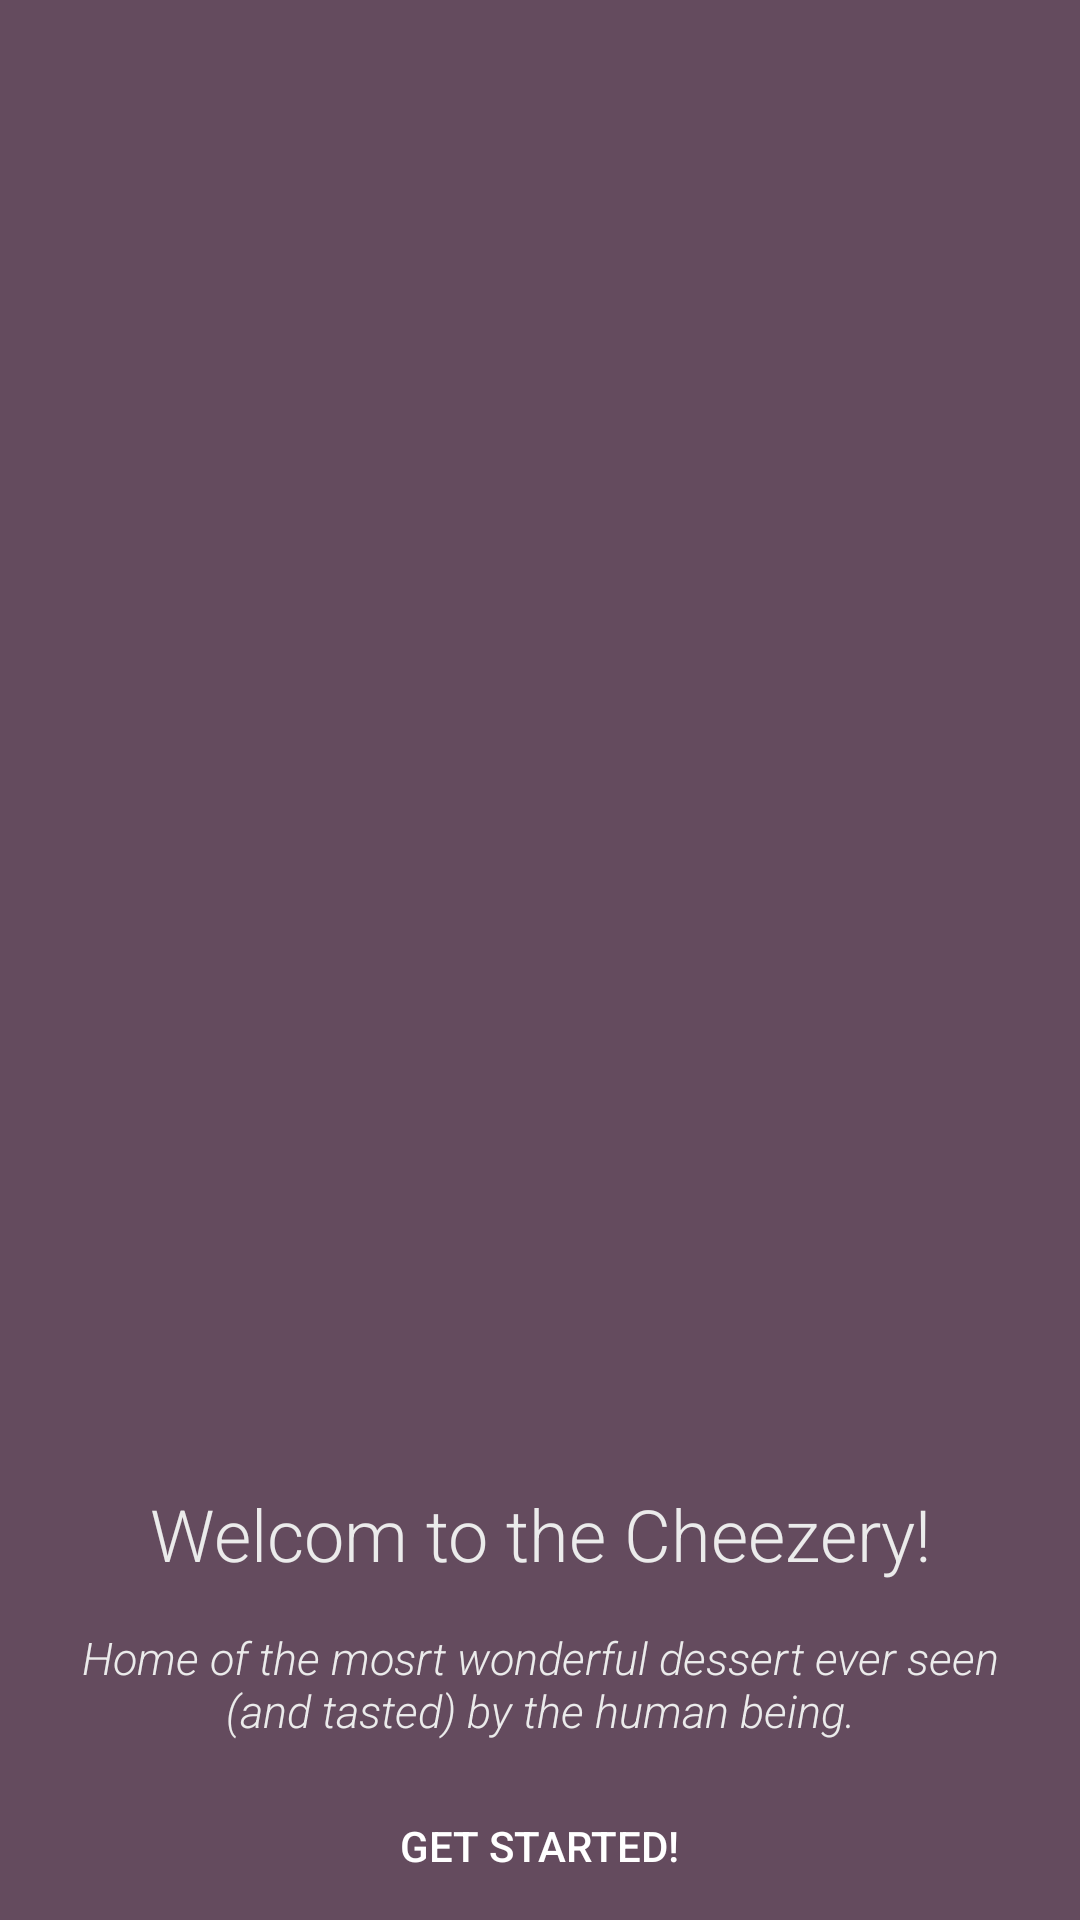

Here is an Android app screen rendered from its layout file. Give the layout XML and the strings, colors and styles it references.
<!-- AndroidManifest.xml: application theme Theme.TheCheezery -->
<!-- res/layout/activity_main.xml -->
<?xml version="1.0" encoding="utf-8"?>
<LinearLayout xmlns:android="http://schemas.android.com/apk/res/android"
    xmlns:app="http://schemas.android.com/apk/res-auto"
    xmlns:tools="http://schemas.android.com/tools"
    android:orientation="vertical"
    android:layout_width="match_parent"
    android:layout_height="match_parent"
    android:background="@color/purple_grey"
    tools:context=".MainActivity">


    <ImageView
        android:layout_width="match_parent"
        android:layout_height="470dp"
        android:src="@drawable/thecheezery"
        android:scaleType="fitXY"
        />


    <TextView
        android:layout_width="match_parent"
        android:layout_height="wrap_content"
        android:textSize="24sp"
        android:layout_marginTop="25dp"
        android:textColor="@color/dusty_whithe"
        android:fontFamily="sans-serif-light"
        android:text="@string/welcome_text"
        android:textAlignment="center"

        />

    <TextView
        android:layout_width="match_parent"
        android:layout_height="wrap_content"
        android:textSize="15sp"
        android:fontFamily="sans-serif-light"
        android:textStyle="italic"
        android:textColor="@color/dusty_whithe"
        android:text="@string/welcome_description"
        android:textAlignment="center"
        android:padding="15dp"
        />

    <Button
        android:id="@+id/button_get_started"
        android:layout_width="219dp"
        android:layout_height="40dp"
        android:text="@string/button_start"
        android:background="@drawable/round_button"
        android:textColor="@color/white"
        android:layout_gravity="center_horizontal"


        />




</LinearLayout>
<!-- resources referenced by this layout -->
<resources>
  <color name="dusty_whithe">#EBEBEB</color>
  <color name="purple_grey">#644b5e</color>
  <color name="white">#FFFFFFFF</color>
  <string name="button_start">get started!</string>
  <string name="welcome_description">Home of the mosrt wonderful dessert ever seen (and tasted) by the human being.</string>
  <string name="welcome_text">Welcom to the Cheezery!</string>
  <style name="Theme.TheCheezery" parent="Theme.MaterialComponents.DayNight.DarkActionBar">
          
          <item name="colorPrimary">@color/very_purple</item>
          <item name="colorPrimaryVariant">@color/lees_purple</item>
          <item name="colorOnPrimary">@color/dusty_whithe</item>
          
          <item name="colorSecondary">@color/pinky</item>
          <item name="colorSecondaryVariant">@color/last_pink</item>
          <item name="colorOnSecondary">@color/black</item>
          
          <item name="android:statusBarColor">?attr/colorPrimaryVariant</item>
          
      </style>
  <color name="very_purple">#97397D</color>
  <color name="lees_purple">#B2108D</color>
  <color name="pinky">#C50390</color>
  <color name="last_pink">#EF029D</color>
  <color name="black">#FF000000</color>
</resources>
